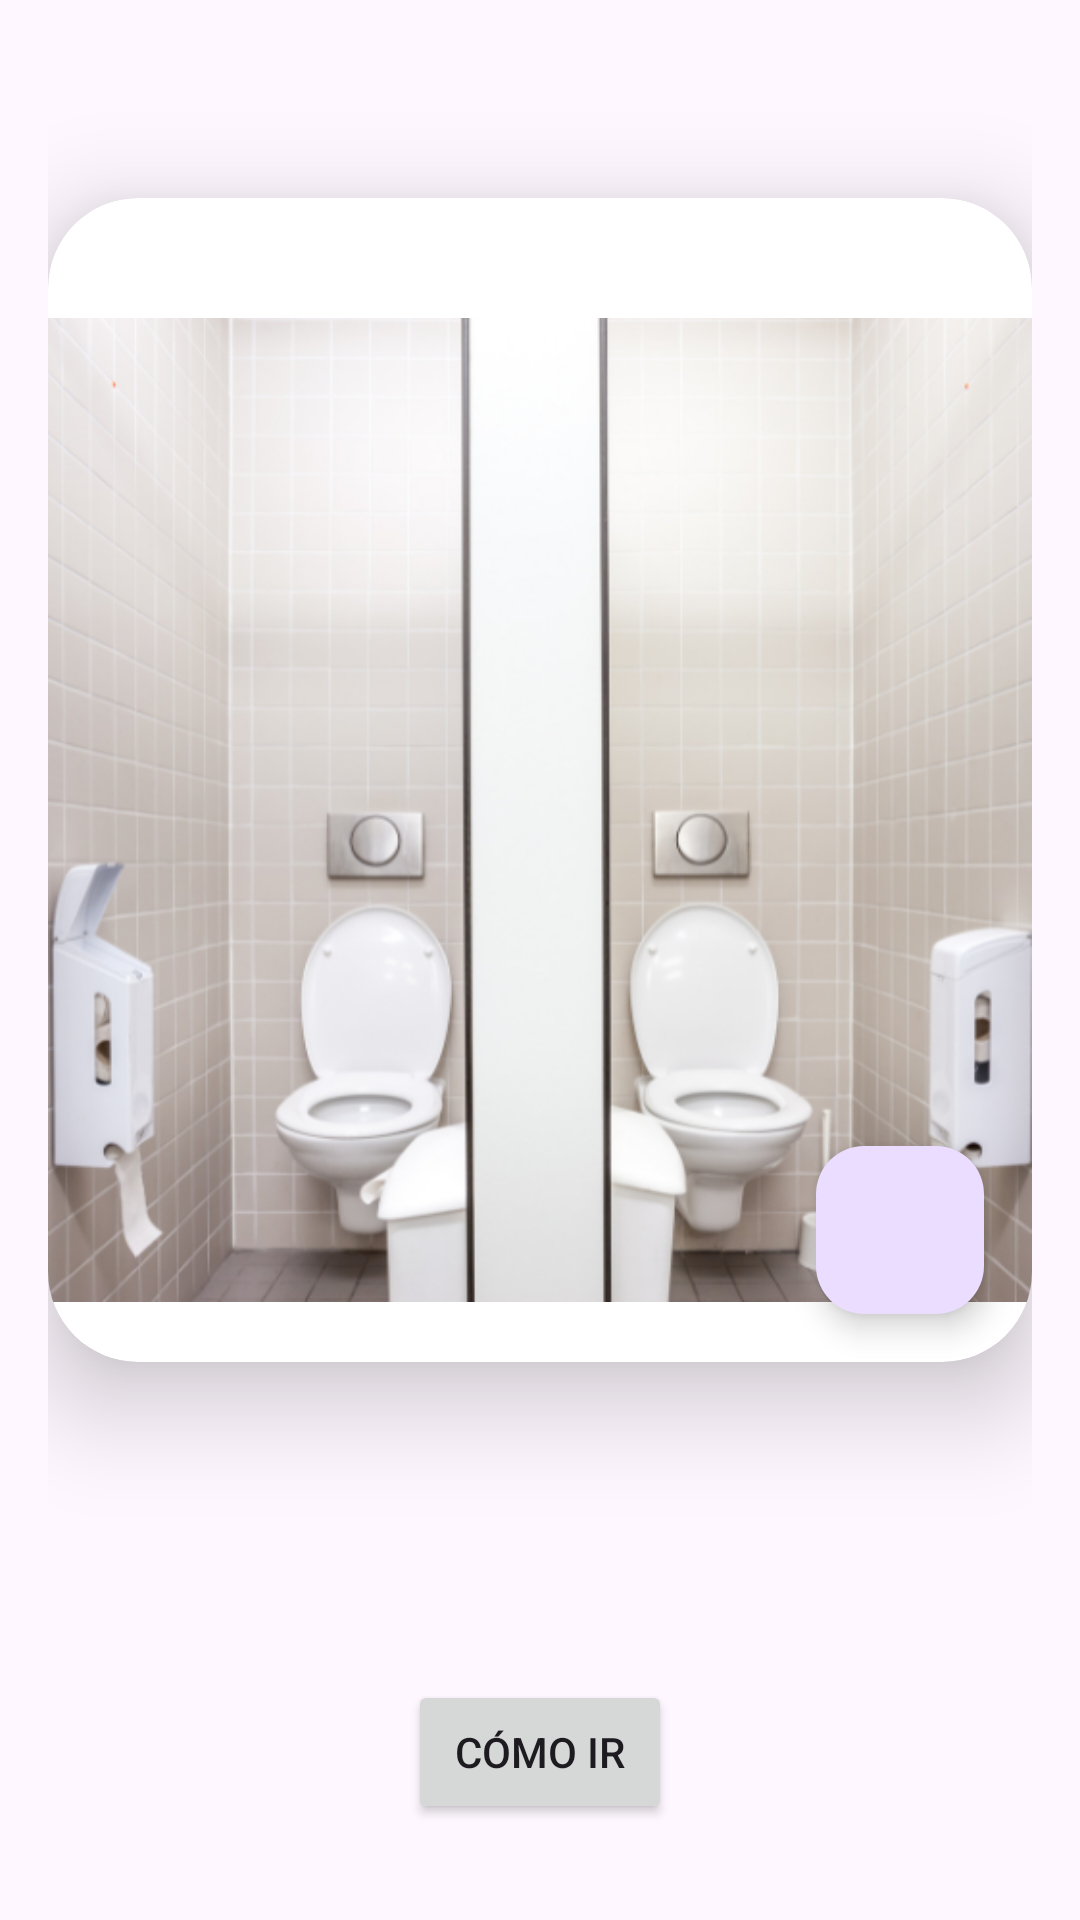

Reconstruct the res/layout file that produces this screen, plus the resources it refers to.
<!-- AndroidManifest.xml: application theme Theme.MasterProjectApp -->
<!-- res/layout/activity_bathroom.xml -->
<RelativeLayout xmlns:android="http://schemas.android.com/apk/res/android"
    xmlns:app="http://schemas.android.com/apk/res-auto"
    xmlns:tools="http://schemas.android.com/tools"
    android:layout_width="match_parent"
    android:layout_height="match_parent"
    android:padding="16dp">

    
    <TextView
        android:id="@+id/bath_title"
        android:layout_width="match_parent"
        android:layout_height="wrap_content"
        android:textSize="20sp"
        android:textStyle="bold" />

    <androidx.cardview.widget.CardView
        android:layout_width="match_parent"
        android:layout_height="wrap_content"
        android:layout_marginTop="50dp"
        android:layout_marginBottom="20dp"
        app:cardCornerRadius="30dp"
        app:cardElevation="20dp">

        <LinearLayout
            android:layout_width="match_parent"
            android:layout_height="wrap_content"
            android:orientation="vertical">

            <FrameLayout
                android:layout_width="match_parent"
                android:layout_height="wrap_content">

                <ImageView
                    android:id="@+id/foto"
                    android:layout_width="match_parent"
                    android:layout_height="wrap_content"
                    android:src="@drawable/bano_publico"
                    android:scaleType="centerCrop"
                    android:adjustViewBounds="true"
                    android:layout_marginTop="40dp"
                    android:layout_marginBottom="20dp" />

                <com.google.android.material.floatingactionbutton.FloatingActionButton
                    android:id="@+id/add_foto"
                    android:layout_width="wrap_content"
                    android:layout_height="wrap_content"
                    android:clickable="true" 
                    app:srcCompat="@drawable/baseline_add_box_24"
                    android:layout_gravity="end|bottom"
                    android:layout_margin="16dp" />
            </FrameLayout>

        </LinearLayout>
    </androidx.cardview.widget.CardView>

    
    <Button
        android:id="@+id/como_ir"
        android:layout_width="wrap_content"
        android:layout_height="wrap_content"
        android:layout_centerInParent="true"
        android:text="Cómo ir"
        android:layout_alignParentBottom="true"
        android:layout_marginTop="16dp"
        android:layout_marginBottom="16dp" />
</RelativeLayout>
<!-- resources referenced by this layout -->
<resources>
  <!-- drawable bano_publico: png bitmap (drawable, 223538 bytes) -->
  <style name="Theme.MasterProjectApp" parent="Base.Theme.MasterProjectApp" />
  <style name="Base.Theme.MasterProjectApp" parent="Theme.Material3.DayNight.NoActionBar">
          
          <item name="colorPrimary">@color/purple_500</item>
          <item name="colorPrimaryVariant">@color/lavender</item>
          <item name="colorOnPrimary">@color/white</item>
  
          <item name="colorSecondary">@color/teal_200</item>
          <item name="colorSecondaryVariant">@color/teal_700</item>
          <item name="colorOnSecondary">@color/black</item>
  
          <item name="android:statusBarColor">@color/lavender</item>
      </style>
  <!-- not gathered from this repository: default colours our renderer supplied (Android Studio template values) -->
  <color name="purple_500">#FF6200EE</color>
  <color name="teal_200">#FF03DAC5</color>
  <color name="teal_700">#FF018786</color>
  <color name="black">#FF000000</color>
  <color name="white">#FFFFFFFF</color>
</resources>
